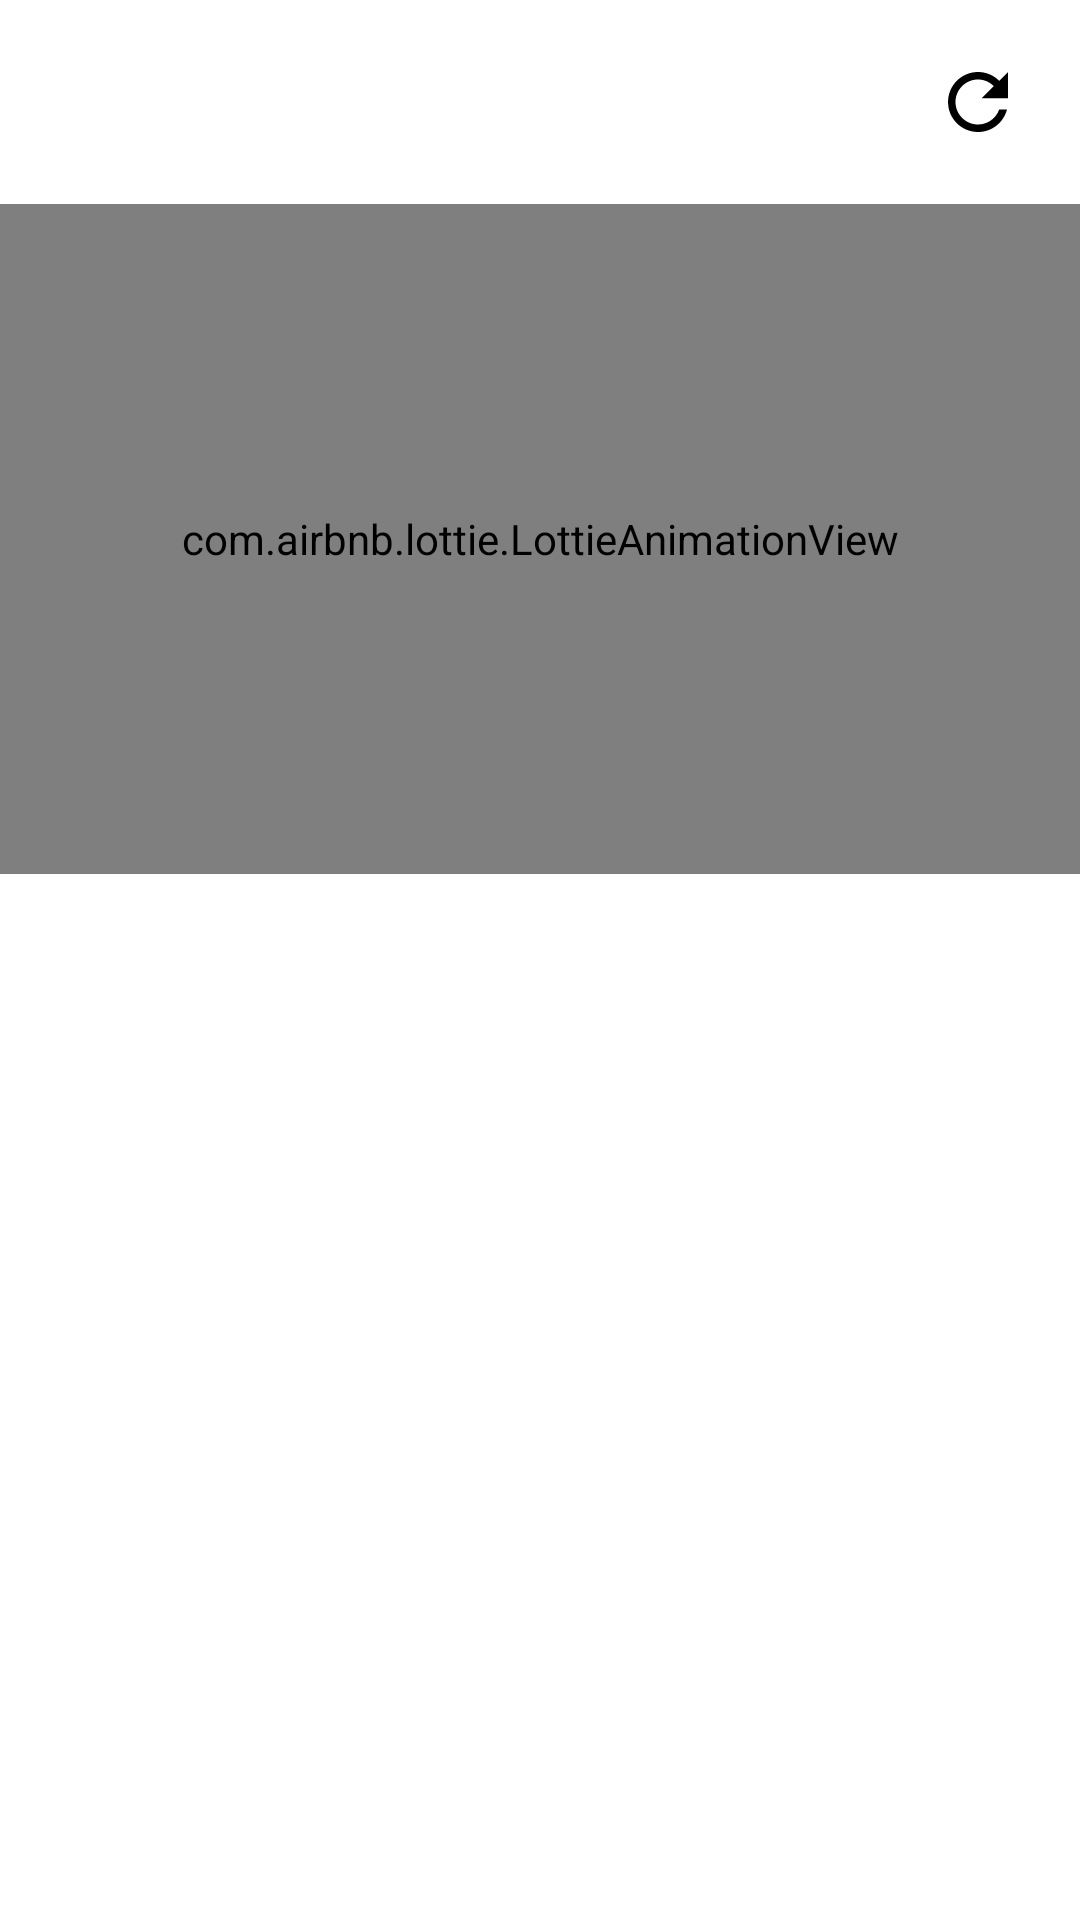

The Android layout XML behind this screen, and the referenced resources:
<!-- AndroidManifest.xml: application theme Theme.MobilliumCase -->
<!-- res/layout/cell_error.xml -->
<?xml version="1.0" encoding="utf-8"?>
<androidx.constraintlayout.widget.ConstraintLayout
    xmlns:android="http://schemas.android.com/apk/res/android"
    xmlns:app="http://schemas.android.com/apk/res-auto"
    xmlns:tools="http://schemas.android.com/tools"
    android:layout_width="match_parent"
    android:layout_height="match_parent"
    android:background="@color/white"
    android:elevation="9dp">

    <com.airbnb.lottie.LottieAnimationView
        android:id="@+id/animation_view"
        android:layout_width="0dp"
        android:layout_height="0dp"
        android:layout_marginTop="16dp"
        android:layout_marginBottom="16dp"
        app:layout_constraintBottom_toTopOf="@+id/errorText"
        app:layout_constraintEnd_toEndOf="parent"
        app:layout_constraintStart_toStartOf="parent"
        app:layout_constraintTop_toBottomOf="@+id/refreshButton"
        app:lottie_autoPlay="true"
        app:lottie_loop="true"
        app:lottie_rawRes="@raw/error" />

    <TextView
        android:id="@+id/errorText"
        android:layout_width="0dp"
        android:layout_height="wrap_content"
        android:layout_marginStart="8dp"
        android:layout_marginEnd="8dp"
        android:fontFamily="@font/roboto_medium"
        android:textAlignment="center"
        android:textColor="@color/black"
        android:textSize="18sp"
        app:layout_constraintBottom_toBottomOf="parent"
        app:layout_constraintEnd_toEndOf="parent"
        app:layout_constraintHorizontal_bias="0.0"
        app:layout_constraintStart_toStartOf="parent"
        app:layout_constraintTop_toTopOf="parent"
        app:layout_constraintVertical_bias="0.499"
        tools:text="Error" />

    <ImageButton
        android:id="@+id/refreshButton"
        android:layout_width="36dp"
        android:layout_height="36dp"
        android:padding="3dp"
        android:layout_marginTop="16dp"
        android:layout_marginEnd="16dp"
        android:scaleType="fitCenter"
        android:backgroundTint="@android:color/transparent"
        app:layout_constraintEnd_toEndOf="parent"
        app:layout_constraintTop_toTopOf="parent"
        app:srcCompat="@drawable/ic_refresh"
        app:tint="@color/black"
        android:contentDescription="@string/refresh_cd"/>


</androidx.constraintlayout.widget.ConstraintLayout>
<!-- resources referenced by this layout -->
<resources>
  <color name="black">#FF000000</color>
  <color name="white">#FFFFFFFF</color>
  <!-- drawable ic_refresh (drawable) -->
  <vector android:height="64dp" android:tint="#000000"
      android:viewportHeight="24" android:viewportWidth="24"
      android:width="64dp" xmlns:android="http://schemas.android.com/apk/res/android">
      <path android:fillColor="@android:color/white" android:pathData="M17.65,6.35C16.2,4.9 14.21,4 12,4c-4.42,0 -7.99,3.58 -7.99,8s3.57,8 7.99,8c3.73,0 6.84,-2.55 7.73,-6h-2.08c-0.82,2.33 -3.04,4 -5.65,4 -3.31,0 -6,-2.69 -6,-6s2.69,-6 6,-6c1.66,0 3.14,0.69 4.22,1.78L13,11h7V4l-2.35,2.35z"/>
  </vector>
  <string name="refresh_cd">Refresh</string>
  <style name="Theme.MobilliumCase" parent="Theme.MaterialComponents.DayNight.NoActionBar">
          
          <item name="colorPrimary">@color/purple_500</item>
          <item name="colorPrimaryVariant">@color/purple_700</item>
          <item name="colorOnPrimary">@color/white</item>
          
          <item name="colorSecondary">@color/teal_200</item>
          <item name="colorSecondaryVariant">@color/teal_700</item>
          <item name="colorOnSecondary">@color/black</item>
          
          <item name="android:statusBarColor">?attr/colorPrimaryVariant</item>
          
      </style>
  <color name="purple_500">#FF6200EE</color>
  <color name="purple_700">#FF3700B3</color>
  <color name="teal_200">#FF03DAC5</color>
  <color name="teal_700">#FF018786</color>
</resources>
